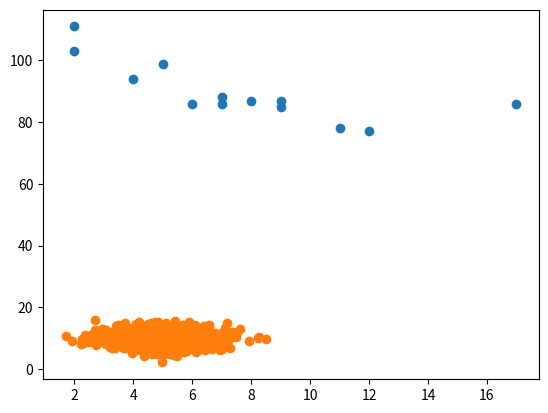

Reproduce this figure in Python.
import numpy as np
import matplotlib.pyplot as plt

x = [5,7,8,7,2,17,2,9,4,11,12,9,6]
y = [99,86,87,88,111,86,103,87,94,78,77,85,86]

plt.scatter(x, y)
plt.show()

x = np.random.normal(5.0, 1.0, 1000)
y = np.random.normal(10.0, 2.0, 1000)

plt.scatter(x, y)
plt.show()